Run: headless pygame with SDL's dummy video driver; simulated clock (each Clock.tick advances the game by its frame time, no real sleeping); random seed 0; keys injected as events and as key.get_pressed() state; mouse plan: one left click at the window centre at the start of phase 2, then a move to the lower-right quarter at the start of phase 3.
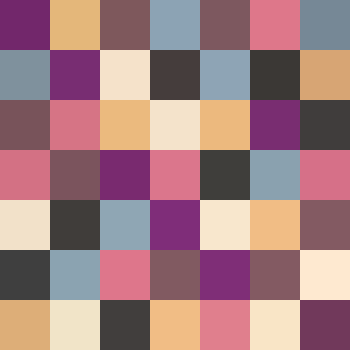
Frame 1 of 4 · flips 1–60 · no input
Frame 2 of 4 · flips 61–180 · clicked the window centre · tapped SPACE, RETURN · held RIGHT (→), D · screen unchanged from frame 1, image omitted
Frame 3 of 4 · flips 181–300 · moved the mouse to the lower-right quarter · held DOWN (↓), S · screen unchanged from frame 2, image omitted
Frame 4 of 4 · flips 301–420 · held LEFT (←), A, UP (↑), W · screen unchanged from frame 3, image omitted

The pygame program that drew these frames:

import pygame
import time
import colorsys

x, y, width, height = (16, 47, 832, 1486)

cell = 50
xSize, ySize = cell*7, cell*7

cols = [(114, 39, 107, 255), (228, 183, 122, 255), (126, 88, 92, 255), (140, 163, 180, 255), (125, 88, 95, 255), (222, 119, 138, 255), (118, 136, 150, 255), (127, 145, 157, 255), (120, 45, 114, 255), (245, 226, 202, 255), (69, 61, 60, 255), (142, 164, 181, 255), (59, 56, 53, 255), (215, 165, 116, 255), (120, 83, 90, 255), (214, 116, 133, 255), (235, 186, 126, 255), (244, 227, 203, 255), (236, 185, 126, 255), (121, 45, 113, 255), (64, 61, 60, 255), (211, 113, 132, 255), (123, 84, 93, 255), (121, 42, 111, 255), (219, 118, 140, 255), (63, 62, 59, 255), (138, 161, 175, 255), (214, 112, 136, 255), (242, 225, 201, 255), (64, 61, 58, 255), (143, 166, 180, 255), (127, 45, 121, 255), (248, 231, 205, 255), (241, 189, 133, 255), (131, 90, 98, 255), (63, 63, 63, 255), (139, 163, 177, 255), (222, 118, 139, 255), (129, 90, 97, 255), (127, 46, 119, 255), (131, 90, 98, 255), (254, 233, 208, 255), (221, 174, 120, 255), (241, 228, 200, 255), (65, 62, 61, 255), (241, 189, 133, 255), (224, 127, 141, 255), (249, 229, 198, 255), (113, 57, 91, 255)]

if __name__ == "__main__":
    screen = pygame.display.set_mode((xSize, ySize))
    pygame.display.set_caption("Pygame Template")

    clock = pygame.time.Clock()
    frameCount = 0
    done = False
    mouseHold = False
    while not done:
        frameCount += 1
        mx, my = pygame.mouse.get_pos()
        for event in pygame.event.get():
            if event.type == pygame.QUIT:
                done = True
            if event.type == pygame.MOUSEBUTTONDOWN:
                mouseHold = True
                # points.append((int(1000*mx/width)/1000, int(1000*my/height)/1000))

            if event.type == pygame.MOUSEBUTTONUP:
                mouseHold = False
                
        screen.fill([255,255,255])

        for y in range(7):
        	for x in range(7):
        		pygame.draw.rect(screen, cols[y*7 + x], (x*cell, y*cell, cell, cell))

        pygame.display.flip()
        clock.tick(60)

    pygame.quit()
